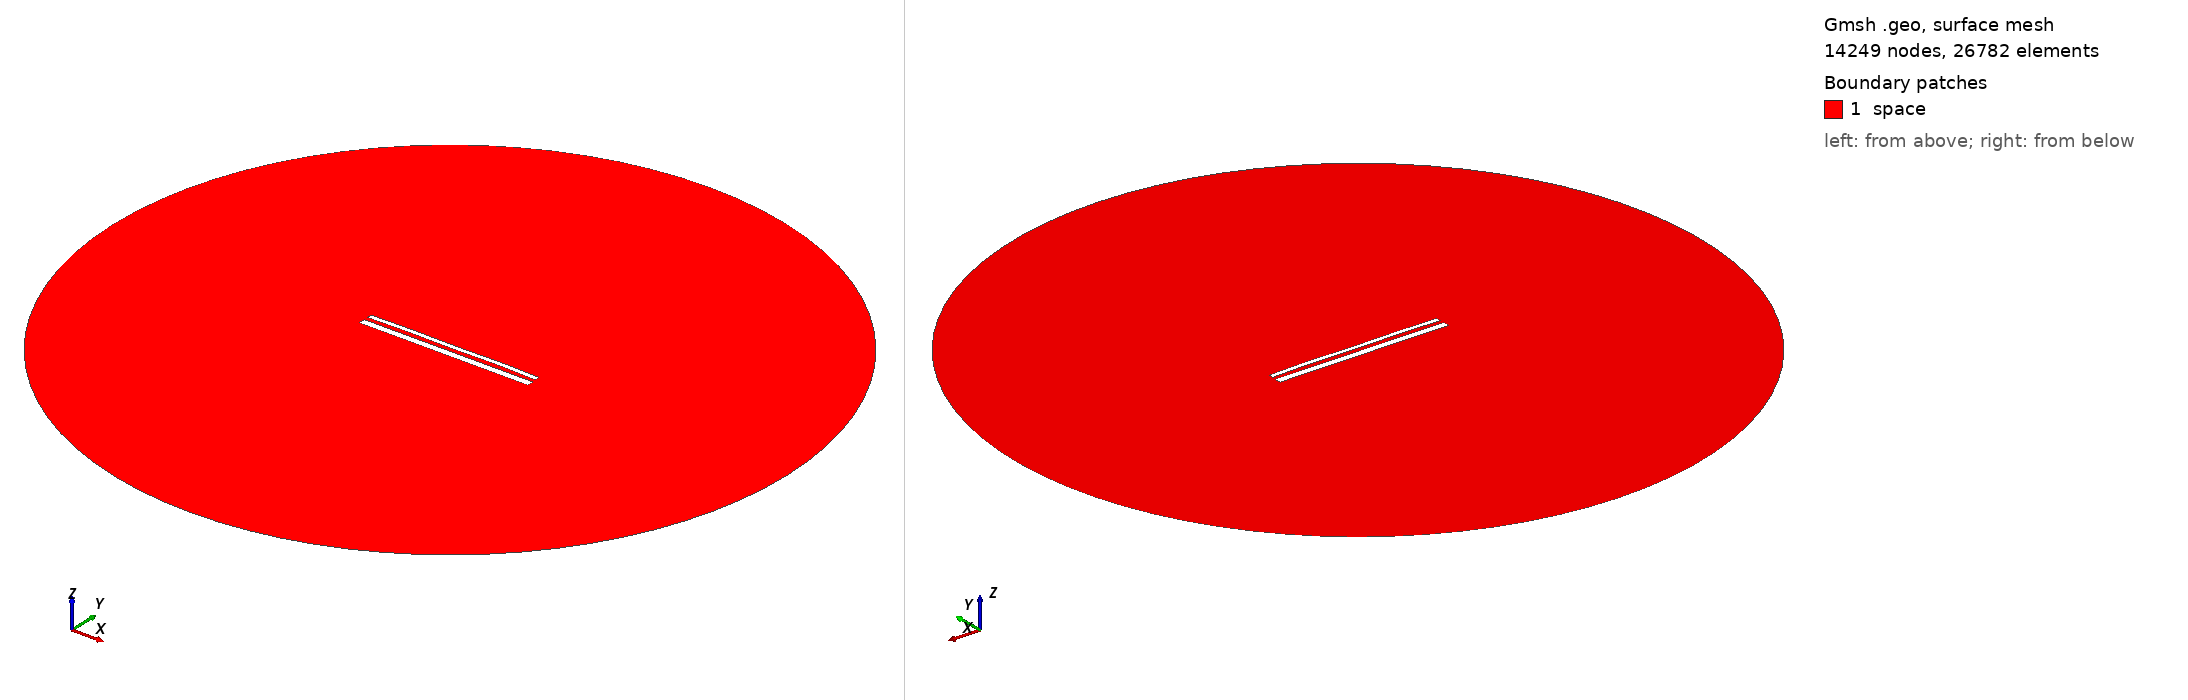

Gmsh geometry script, surface-meshed: 14249 nodes, 26782 surface elements. Boundary patches (legend numbers): 1 space. Left view from above one corner, right view from below the opposite corner. Legend entries are the model's physical surfaces. The drawing asked Gmsh for element sizes between 1% and 20% of the model's largest extent; the script's own settings can give other sizes.

=== 14365.geo (drawn) ===
//---------------------------------------
// Geometry kernel
//---------------------------------------

SetFactory("OpenCASCADE");



//---------------------------------------
// Parameters of the geometry
//---------------------------------------

// Overetch of the upper plate
overetch = 0.5;

// Distance between the plates
distance = 2.0;

// Discretization over the x axis (for the deformation)
nx = 50; 

// Length of the plate
L = 100 - overetch; 

// Number of modes
n = 4; 

// 1st mode coefficient
coeff(1) = 0.15;
beta(1) = 0.596864 * 3.1415926535 / L;

// 2nd mode coefficient
coeff(2) = 0.15;
beta(2) = 1.49418 * 3.1415926535 / L;

// 3rd mode coefficient
coeff(3) = 0.0;
beta(3) = 2.50025 * 3.1415926535 / L;

// 4th mode coefficient
coeff(4) = 0.15;
beta(4) = 3.49999 * 3.1415926535 / L;



//---------------------------------------
// Upper plate (deformed rectangle)
//---------------------------------------

// Coordiantes of the upper plate
xmin = -50;
xmax = 50 - overetch;

// Height of the upper plate
yheight = 4 - 2 * overetch;

// Indexes of the points
UpperID[] = {};
LowerID[] = {};
LeftID[] = {};
RightID[] = {};

// Point index
p = 1;

// Horizontal edges
For i In {1:nx}
    x = xmin + (i-1)*(xmax - xmin)/(nx-1);

    y_bottom = distance / 2 + overetch;
    For j In {1:n}
        C = (Cosh(beta(j)*L) + Cos(beta(j)*L)) / (Sinh(beta(j)*L) + Sin(beta(j)*L));
        y_bottom  = y_bottom + coeff(j) * (Cosh(beta(j)*(x+50)) - Cos(beta(j)*(x+50)) - C * (Sinh(beta(j)*(x+50)) - Sin(beta(j)*(x+50))));
    EndFor

    y_top = y_bottom + yheight;

    Point(p) = {x, y_top, 0, 1.0};
    UpperID[i] = p;
    p = p + 1;

    Point(p) = {x, y_bottom, 0, 1.0};
    LowerID[i] = p;
    p = p + 1;
EndFor

// Create point lists
UpperPts[] = {}; LowerPts[] = {};
For i In {1:nx}
  UpperPts[] += {UpperID[i]};
  LowerPts[] += {LowerID[i]};
EndFor

// Build splines
Spline(1) = {UpperPts[]};
Spline(2) = {LowerPts[]};
Line(3) = {LowerPts[nx-1], UpperPts[nx-1]};
Line(4) = {LowerPts[0], UpperPts[0]};

// Build the plane surface
Curve Loop(1) = {2, 3, -1, -4};
Plane Surface(1) = {1};



//---------------------------------------
// Lower plate (rectangle)
//---------------------------------------

// Vertices
Point(1001) = {-50, -1, 0, 1.0};
Point(1002) = { 50, -1, 0, 1.0};
Point(1003) = { 50,  -5, 0, 1.0};
Point(1004) = {-50,  -5, 0, 1.0};

// Edges
Line(5) = {1001, 1002};
Line(6) = {1002, 1003};
Line(7) = {1003, 1004};
Line(8) = {1004, 1001};

// Plane surface
Line Loop(2) = {5, 6, 7, 8};
Plane Surface(2) = {2}; 



//---------------------------------------
// Outer (fictious) boundary
//---------------------------------------

// Points
Point(1005) = {0, 0, 0};       // Center
Point(1006) = {200, 0, 0};     // Start point
Point(1007) = {0, 200, 0};     // 90 degrees
Point(1008) = {-200, 0, 0};    // 180 degrees
Point(1009) = {0, -200, 0};    // 270 degrees

// Circle arcs (each needs start, center, end)
Circle(9) = {1006, 1005, 1007};
Circle(10) = {1007, 1005, 1008};
Circle(11) = {1008, 1005, 1009};
Circle(12) = {1009, 1005, 1006};

// Plane surface for the entire domain
Curve Loop(3) = {9, 10, 11, 12};
Surface(3) = {3};

// Subtract the plates from the whole domain to obtain the actual domain where we want to solve the equations
BooleanDifference{ Surface{3}; Delete; }{ Surface{1}; Surface{2}; Delete; }




//---------------------------------------
// Transfinite Lines/Curves
//---------------------------------------

// Set the number of points on the boundaries
r = 7;

// Plates
Transfinite Curve {1, 2} = 50*r Using Progression 1;
Transfinite Curve {3, 4} = 2*r Using Progression 1;
Transfinite Line {5, 7} = 50*r Using Progression 1;
Transfinite Line {6, 8} = 2*r Using Progression 1;

// Outer boundary
Transfinite Line {9, 10, 11, 12} = 20 Using Progression 1;



//---------------------------------------
// Physical groups
//---------------------------------------                

// Physical curves (boundaries)
Physical Line("force_segment", 10) = {2};
Physical Line("upper_plate", 11) = {1, 3, 4};
Physical Line("lower_plate", 12) = {5, 6, 7, 8};
Physical Line("boundary", 20) = {9, 10, 11, 12};

// Physical Surfaces
Physical Surface("space", 30) = {3};



//---------------------------------------
// 6. Generate the Mesh
//---------------------------------------

// 2D mesh generation
Mesh 2;
